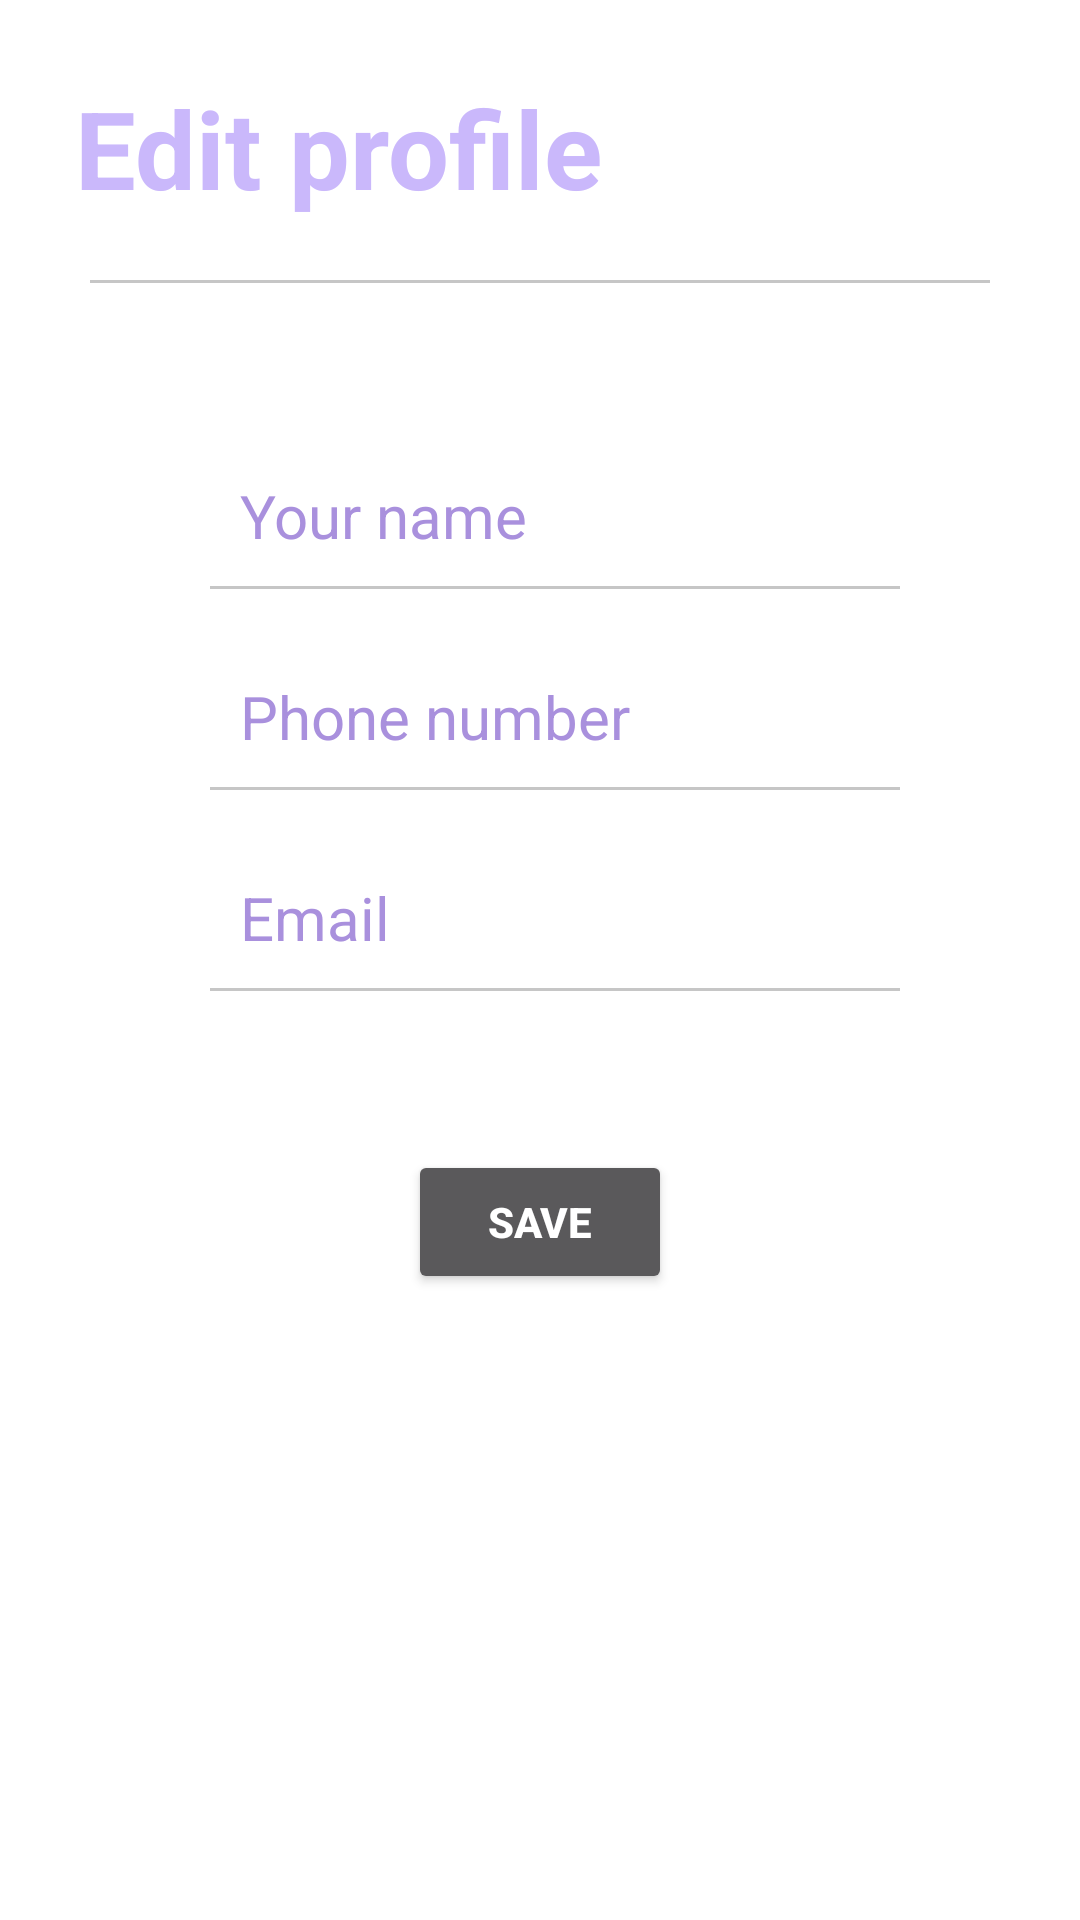

Produce the Android XML layout that renders to this screen, including the resource entries it uses.
<!-- AndroidManifest.xml: application theme AppTheme -->
<!-- res/layout/fragment_edit_profile.xml -->
<?xml version="1.0" encoding="utf-8"?>
<RelativeLayout xmlns:android="http://schemas.android.com/apk/res/android"
    xmlns:tools="http://schemas.android.com/tools"
    android:layout_width="match_parent"
    android:layout_height="match_parent"
    android:background="@color/white">

    <TextView
        android:id="@+id/toolBar"
        android:layout_width="wrap_content"
        android:layout_height="wrap_content"
        android:layout_marginStart="25dp"
        android:layout_marginTop="25dp"
        android:text="@string/editProfile"
        android:textColor="@color/pink"
        android:textSize="36sp"
        android:textStyle="bold" />

    <View
        android:layout_width="match_parent"
        android:layout_height="1dip"
        android:layout_below="@+id/toolBar"
        android:layout_marginStart="30dp"
        android:layout_marginTop="20dp"
        android:layout_marginEnd="30dp"
        android:background="#ffc6c6c6" />

    <EditText
        android:id="@+id/yourNameEDT"
        android:layout_width="wrap_content"
        android:layout_height="wrap_content"
        android:layout_below="@id/toolBar"
        android:layout_marginStart="80dp"
        android:layout_marginTop="85dp"
        android:layout_marginEnd="40dp"
        android:background="@null"
        android:hint="@string/yourName"
        android:textColor="#8962F8"
        android:textColorHint="#A990DD"
        android:textSize="20sp"
        android:autofillHints=""
        android:inputType="none" />

    <View
        android:layout_width="match_parent"
        android:layout_height="1dip"
        android:layout_below="@+id/yourNameEDT"
        android:layout_marginStart="70dp"
        android:layout_marginTop="10dp"
        android:layout_marginEnd="60dp"
        android:background="#ffc6c6c6" />

    <EditText
        android:id="@+id/phoneNumberEDT"
        android:layout_width="wrap_content"
        android:layout_height="wrap_content"
        android:layout_below="@id/yourNameEDT"
        android:layout_marginStart="80dp"
        android:layout_marginTop="40dp"
        android:layout_marginEnd="40dp"
        android:background="@null"
        android:hint="@string/phoneNumber"
        android:textColor="#8962F8"
        android:textColorHint="#A990DD"
        android:textSize="20sp"
        android:autofillHints=""
        tools:ignore="TextFields" />

    <View
        android:layout_width="match_parent"
        android:layout_height="1dip"
        android:layout_below="@+id/phoneNumberEDT"
        android:layout_marginStart="70dp"
        android:layout_marginTop="10dp"
        android:layout_marginEnd="60dp"
        android:background="#ffc6c6c6" />

    <EditText
        android:id="@+id/mailEDT"
        android:layout_width="wrap_content"
        android:layout_height="wrap_content"
        android:layout_below="@id/phoneNumberEDT"
        android:layout_marginStart="80dp"
        android:layout_marginTop="40dp"
        android:layout_marginEnd="40dp"
        android:background="@null"
        android:hint="@string/email"
        android:textColor="#8962F8"
        android:textColorHint="#A990DD"
        android:textSize="20sp"
        android:autofillHints=""
        android:inputType="none" />

    <View
        android:layout_width="match_parent"
        android:layout_height="1dip"
        android:layout_below="@+id/mailEDT"
        android:layout_marginStart="70dp"
        android:layout_marginTop="10dp"
        android:layout_marginEnd="60dp"
        android:background="#ffc6c6c6" />

    <LinearLayout
        android:layout_width="match_parent"
        android:layout_height="wrap_content"
        android:layout_below="@id/mailEDT"
        android:layout_marginTop="64dp"
        android:gravity="center">

        <Button
            android:id="@+id/saveBT"
            android:layout_width="wrap_content"
            android:layout_height="wrap_content"
            android:text="@string/save"
            android:textColor="@color/white"
            android:textStyle="bold" />
    </LinearLayout>
</RelativeLayout>
<!-- resources referenced by this layout -->
<resources>
  <color name="pink">#CAB8FB</color>
  <color name="white">#FFFFFFFF</color>
  <string name="editProfile">Edit profile</string>
  <string name="email">Email</string>
  <string name="phoneNumber">Phone number</string>
  <string name="save">Save</string>
  <string name="yourName">Your name</string>
  <style name="AppTheme" parent="Theme.MaterialComponents">
          <item name="colorPrimary">@color/colorPrimary</item>
          <item name="colorPrimaryDark">@color/colorPrimaryDark</item>
          <item name="colorAccent">@color/colorAccent</item>
          <item name="windowActionBar">false</item>
          <item name="windowNoTitle">true</item>
          <item name="android:textColor">@color/black</item>
          <item name="android:popupMenuStyle">@style/PopupMenu</item>
      </style>
  <color name="colorPrimary">#6200EE</color>
  <color name="colorPrimaryDark">#3700B3</color>
  <color name="colorAccent">#03DAC5</color>
  <color name="black">#FF000000</color>
  <style name="PopupMenu" parent="@android:style/Widget.PopupMenu">
          <item name="android:popupBackground">@android:color/white</item>
      </style>
</resources>
